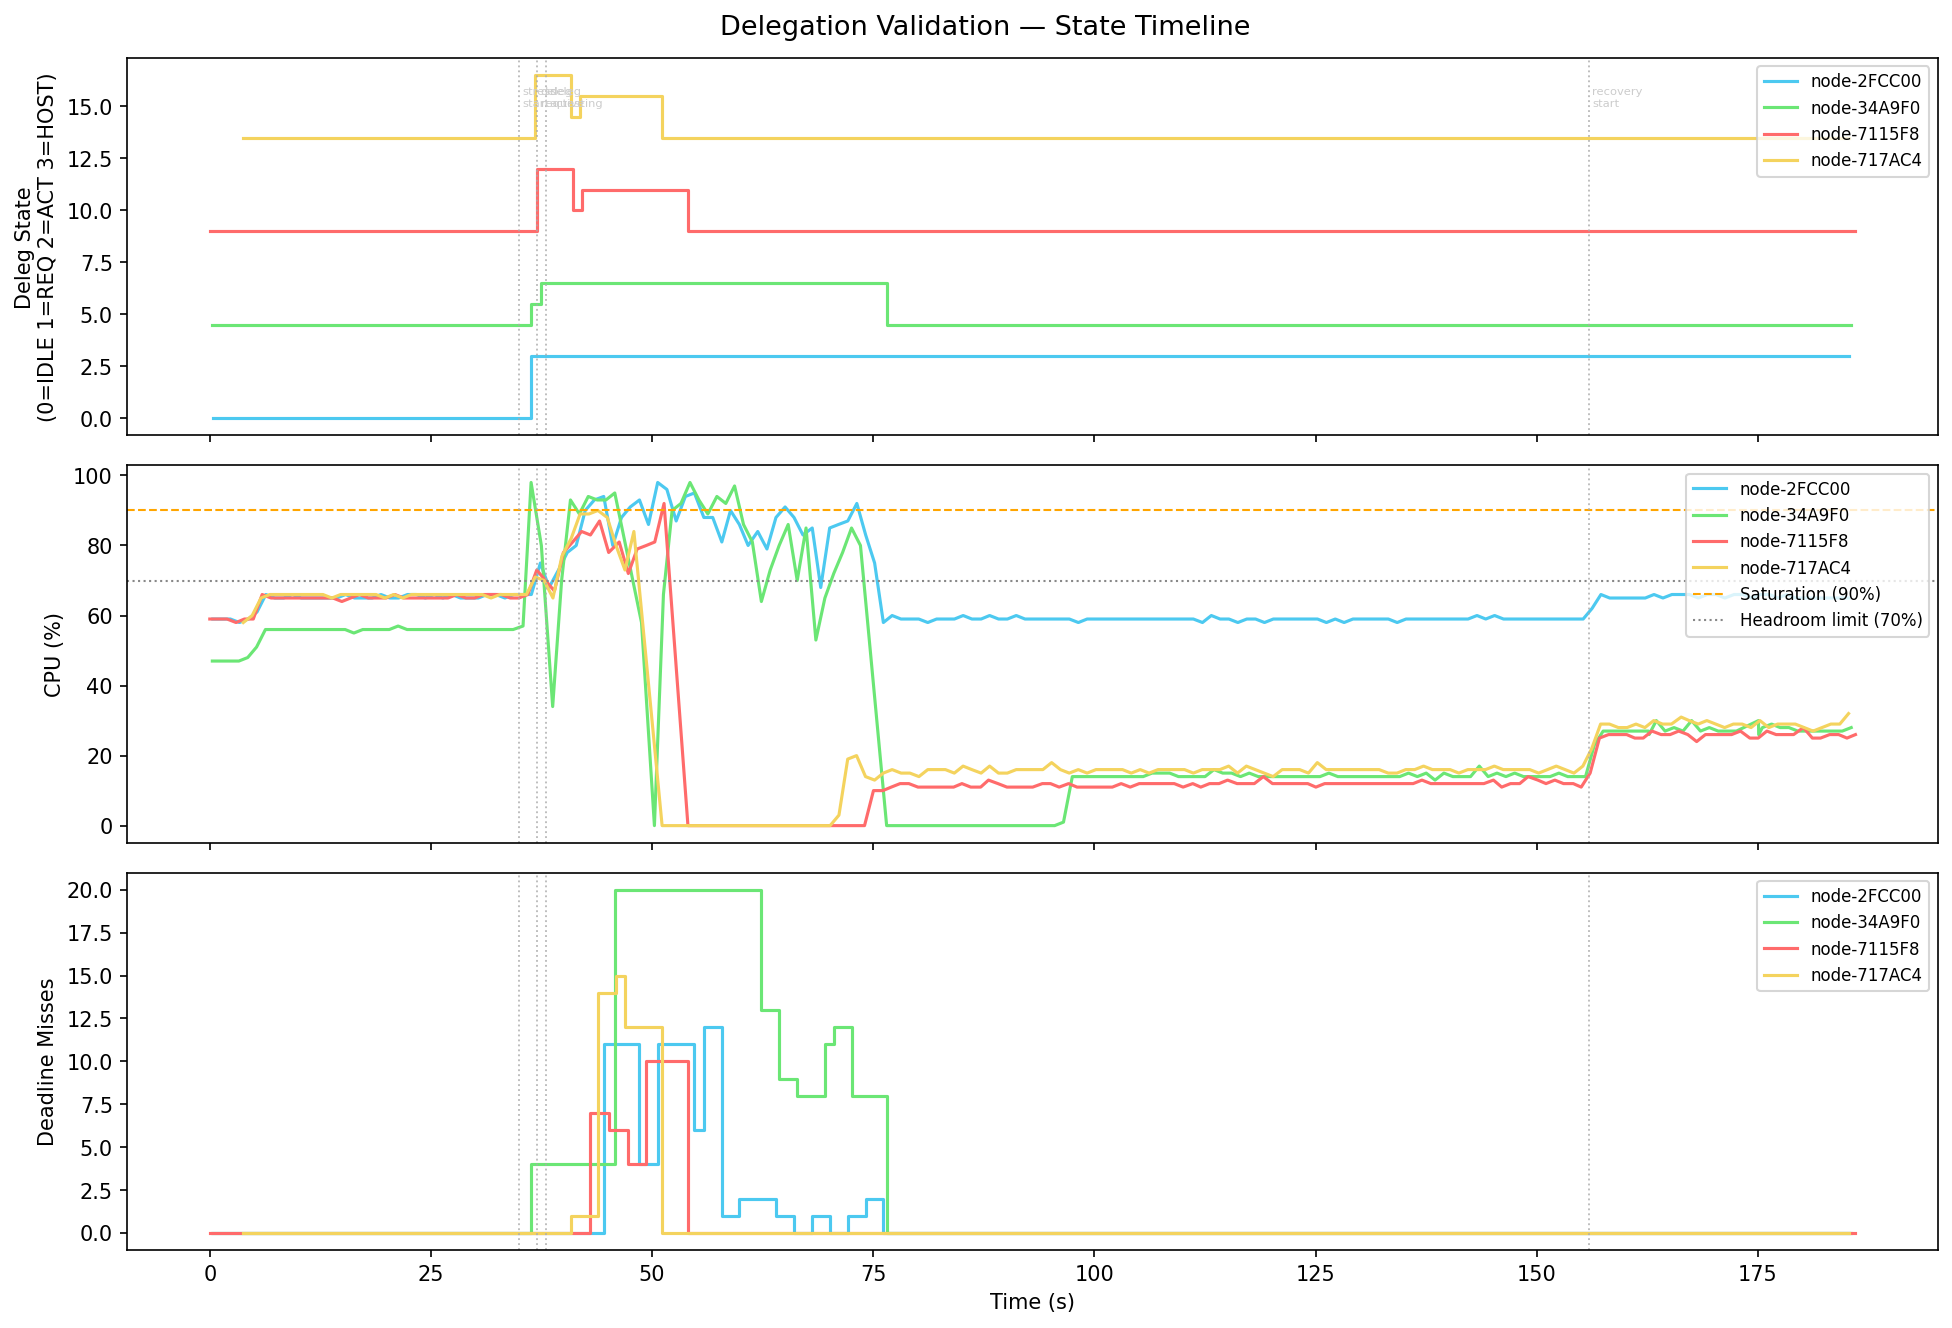

The table this chart was drawn from, first rows:
t_s, node_id, deleg_state, deleg_state_int, deleg_peer, deleg_blocks, deleg_dispatched, deleg_returned, cpu, load, miss, stress_level, active_blocks, eff_blocks, state
0.34, node-2FCC00, IDLE, 0, , 0, 0, 0, 59, 100, 0, 0, 20, 2, SCHEDULABLE
1.33, node-2FCC00, IDLE, 0, , 0, 0, 0, 59, 100, 0, 0, 20, 2, SCHEDULABLE
2.33, node-2FCC00, IDLE, 0, , 0, 0, 0, 59, 100, 0, 0, 20, 2, SCHEDULABLE
3.35, node-2FCC00, IDLE, 0, , 0, 0, 0, 58, 100, 0, 0, 20, 2, SCHEDULABLE
4.35, node-2FCC00, IDLE, 0, , 0, 0, 0, 59, 100, 0, 0, 20, 2, SCHEDULABLE
5.34, node-2FCC00, IDLE, 0, , 0, 0, 0, 61, 200, 0, 0, 20, 4, SCHEDULABLE
6.34, node-2FCC00, IDLE, 0, , 0, 0, 0, 66, 200, 0, 0, 20, 4, SCHEDULABLE
7.35, node-2FCC00, IDLE, 0, , 0, 0, 0, 65, 200, 0, 0, 20, 4, SCHEDULABLE
8.35, node-2FCC00, IDLE, 0, , 0, 0, 0, 65, 200, 0, 0, 20, 4, SCHEDULABLE
9.34, node-2FCC00, IDLE, 0, , 0, 0, 0, 66, 200, 0, 0, 20, 4, SCHEDULABLE
10.35, node-2FCC00, IDLE, 0, , 0, 0, 0, 65, 200, 0, 0, 20, 4, SCHEDULABLE
11.35, node-2FCC00, IDLE, 0, , 0, 0, 0, 65, 200, 0, 0, 20, 4, SCHEDULABLE
12.35, node-2FCC00, IDLE, 0, , 0, 0, 0, 65, 200, 0, 0, 20, 4, SCHEDULABLE
13.35, node-2FCC00, IDLE, 0, , 0, 0, 0, 65, 200, 0, 0, 20, 4, SCHEDULABLE
14.36, node-2FCC00, IDLE, 0, , 0, 0, 0, 65, 200, 0, 0, 20, 4, SCHEDULABLE
15.35, node-2FCC00, IDLE, 0, , 0, 0, 0, 66, 200, 0, 0, 20, 4, SCHEDULABLE
16.36, node-2FCC00, IDLE, 0, , 0, 0, 0, 65, 200, 0, 0, 20, 4, SCHEDULABLE
17.35, node-2FCC00, IDLE, 0, , 0, 0, 0, 65, 200, 0, 0, 20, 4, SCHEDULABLE
18.35, node-2FCC00, IDLE, 0, , 0, 0, 0, 65, 200, 0, 0, 20, 4, SCHEDULABLE
19.35, node-2FCC00, IDLE, 0, , 0, 0, 0, 66, 200, 0, 0, 20, 4, SCHEDULABLE
20.36, node-2FCC00, IDLE, 0, , 0, 0, 0, 65, 200, 0, 0, 20, 4, SCHEDULABLE
21.35, node-2FCC00, IDLE, 0, , 0, 0, 0, 65, 200, 0, 0, 20, 4, SCHEDULABLE
22.35, node-2FCC00, IDLE, 0, , 0, 0, 0, 66, 200, 0, 0, 20, 4, SCHEDULABLE
23.35, node-2FCC00, IDLE, 0, , 0, 0, 0, 66, 200, 0, 0, 20, 4, SCHEDULABLE
24.37, node-2FCC00, IDLE, 0, , 0, 0, 0, 65, 200, 0, 0, 20, 4, SCHEDULABLE
25.36, node-2FCC00, IDLE, 0, , 0, 0, 0, 66, 200, 0, 0, 20, 4, SCHEDULABLE
26.35, node-2FCC00, IDLE, 0, , 0, 0, 0, 65, 200, 0, 0, 20, 4, SCHEDULABLE
27.35, node-2FCC00, IDLE, 0, , 0, 0, 0, 66, 200, 0, 0, 20, 4, SCHEDULABLE
28.35, node-2FCC00, IDLE, 0, , 0, 0, 0, 65, 200, 0, 0, 20, 4, SCHEDULABLE
29.35, node-2FCC00, IDLE, 0, , 0, 0, 0, 65, 200, 0, 0, 20, 4, SCHEDULABLE
30.35, node-2FCC00, IDLE, 0, , 0, 0, 0, 65, 200, 0, 0, 20, 4, SCHEDULABLE
31.35, node-2FCC00, IDLE, 0, , 0, 0, 0, 66, 200, 0, 0, 20, 4, SCHEDULABLE
32.35, node-2FCC00, IDLE, 0, , 0, 0, 0, 66, 200, 0, 0, 20, 4, SCHEDULABLE
33.36, node-2FCC00, IDLE, 0, , 0, 0, 0, 65, 200, 0, 0, 20, 4, SCHEDULABLE
34.36, node-2FCC00, IDLE, 0, , 0, 0, 0, 66, 200, 0, 0, 20, 4, SCHEDULABLE
35.41, node-2FCC00, IDLE, 0, , 0, 0, 0, 66, 200, 0, 0, 20, 4, SCHEDULABLE
36.35, node-2FCC00, HOSTING, 3, node-34A9F0, 0, 0, 0, 66, 200, 0, 0, 20, 4, SCHEDULABLE
37.37, node-2FCC00, HOSTING, 3, node-34A9F0, 0, 0, 0, 75, 200, 0, 0, 20, 4, SCHEDULABLE
38.35, node-2FCC00, HOSTING, 3, node-34A9F0, 0, 0, 0, 68, 200, 0, 0, 20, 4, SCHEDULABLE
39.42, node-2FCC00, HOSTING, 3, node-34A9F0, 0, 0, 0, 73, 200, 0, 0, 20, 4, SCHEDULABLE
40.41, node-2FCC00, HOSTING, 3, node-34A9F0, 0, 0, 0, 78, 200, 0, 0, 20, 4, SCHEDULABLE
41.42, node-2FCC00, HOSTING, 3, node-34A9F0, 0, 0, 0, 80, 200, 0, 0, 20, 4, SCHEDULABLE
42.44, node-2FCC00, HOSTING, 3, node-34A9F0, 0, 0, 0, 90, 200, 0, 1, 20, 4, SATURATED
43.47, node-2FCC00, HOSTING, 3, node-34A9F0, 0, 0, 0, 93, 200, 0, 1, 20, 4, SATURATED
44.53, node-2FCC00, HOSTING, 3, node-34A9F0, 0, 0, 0, 94, 200, 11, 2, 20, 4, OVERLOADED
45.55, node-2FCC00, HOSTING, 3, node-34A9F0, 0, 0, 0, 80, 200, 11, 2, 20, 4, OVERLOADED
46.54, node-2FCC00, HOSTING, 3, node-34A9F0, 0, 0, 0, 88, 200, 11, 2, 20, 4, OVERLOADED
47.53, node-2FCC00, HOSTING, 3, node-34A9F0, 0, 0, 0, 91, 200, 11, 2, 20, 4, OVERLOADED
48.57, node-2FCC00, HOSTING, 3, node-34A9F0, 0, 0, 0, 93, 200, 4, 2, 20, 4, OVERLOADED
49.59, node-2FCC00, HOSTING, 3, node-34A9F0, 0, 0, 0, 86, 200, 4, 2, 20, 4, OVERLOADED
50.63, node-2FCC00, HOSTING, 3, node-34A9F0, 0, 0, 0, 98, 200, 11, 2, 20, 4, OVERLOADED
51.67, node-2FCC00, HOSTING, 3, node-34A9F0, 0, 0, 0, 96, 200, 11, 2, 20, 4, OVERLOADED
52.72, node-2FCC00, HOSTING, 3, node-34A9F0, 0, 0, 0, 87, 200, 11, 2, 20, 4, OVERLOADED
53.76, node-2FCC00, HOSTING, 3, node-34A9F0, 0, 0, 0, 94, 200, 11, 2, 20, 4, OVERLOADED
54.78, node-2FCC00, HOSTING, 3, node-34A9F0, 0, 0, 0, 95, 100, 6, 2, 20, 4, OVERLOADED
55.85, node-2FCC00, HOSTING, 3, node-34A9F0, 0, 0, 0, 88, 100, 12, 2, 20, 2, OVERLOADED
56.85, node-2FCC00, HOSTING, 3, node-34A9F0, 0, 0, 0, 88, 100, 12, 2, 20, 2, OVERLOADED
57.88, node-2FCC00, HOSTING, 3, node-34A9F0, 0, 0, 0, 81, 100, 1, 2, 20, 2, OVERLOADED
58.86, node-2FCC00, HOSTING, 3, node-34A9F0, 0, 0, 0, 90, 100, 1, 2, 20, 2, OVERLOADED
59.86, node-2FCC00, HOSTING, 3, node-34A9F0, 0, 0, 0, 86, 100, 2, 2, 20, 2, OVERLOADED
... 671 more rows
